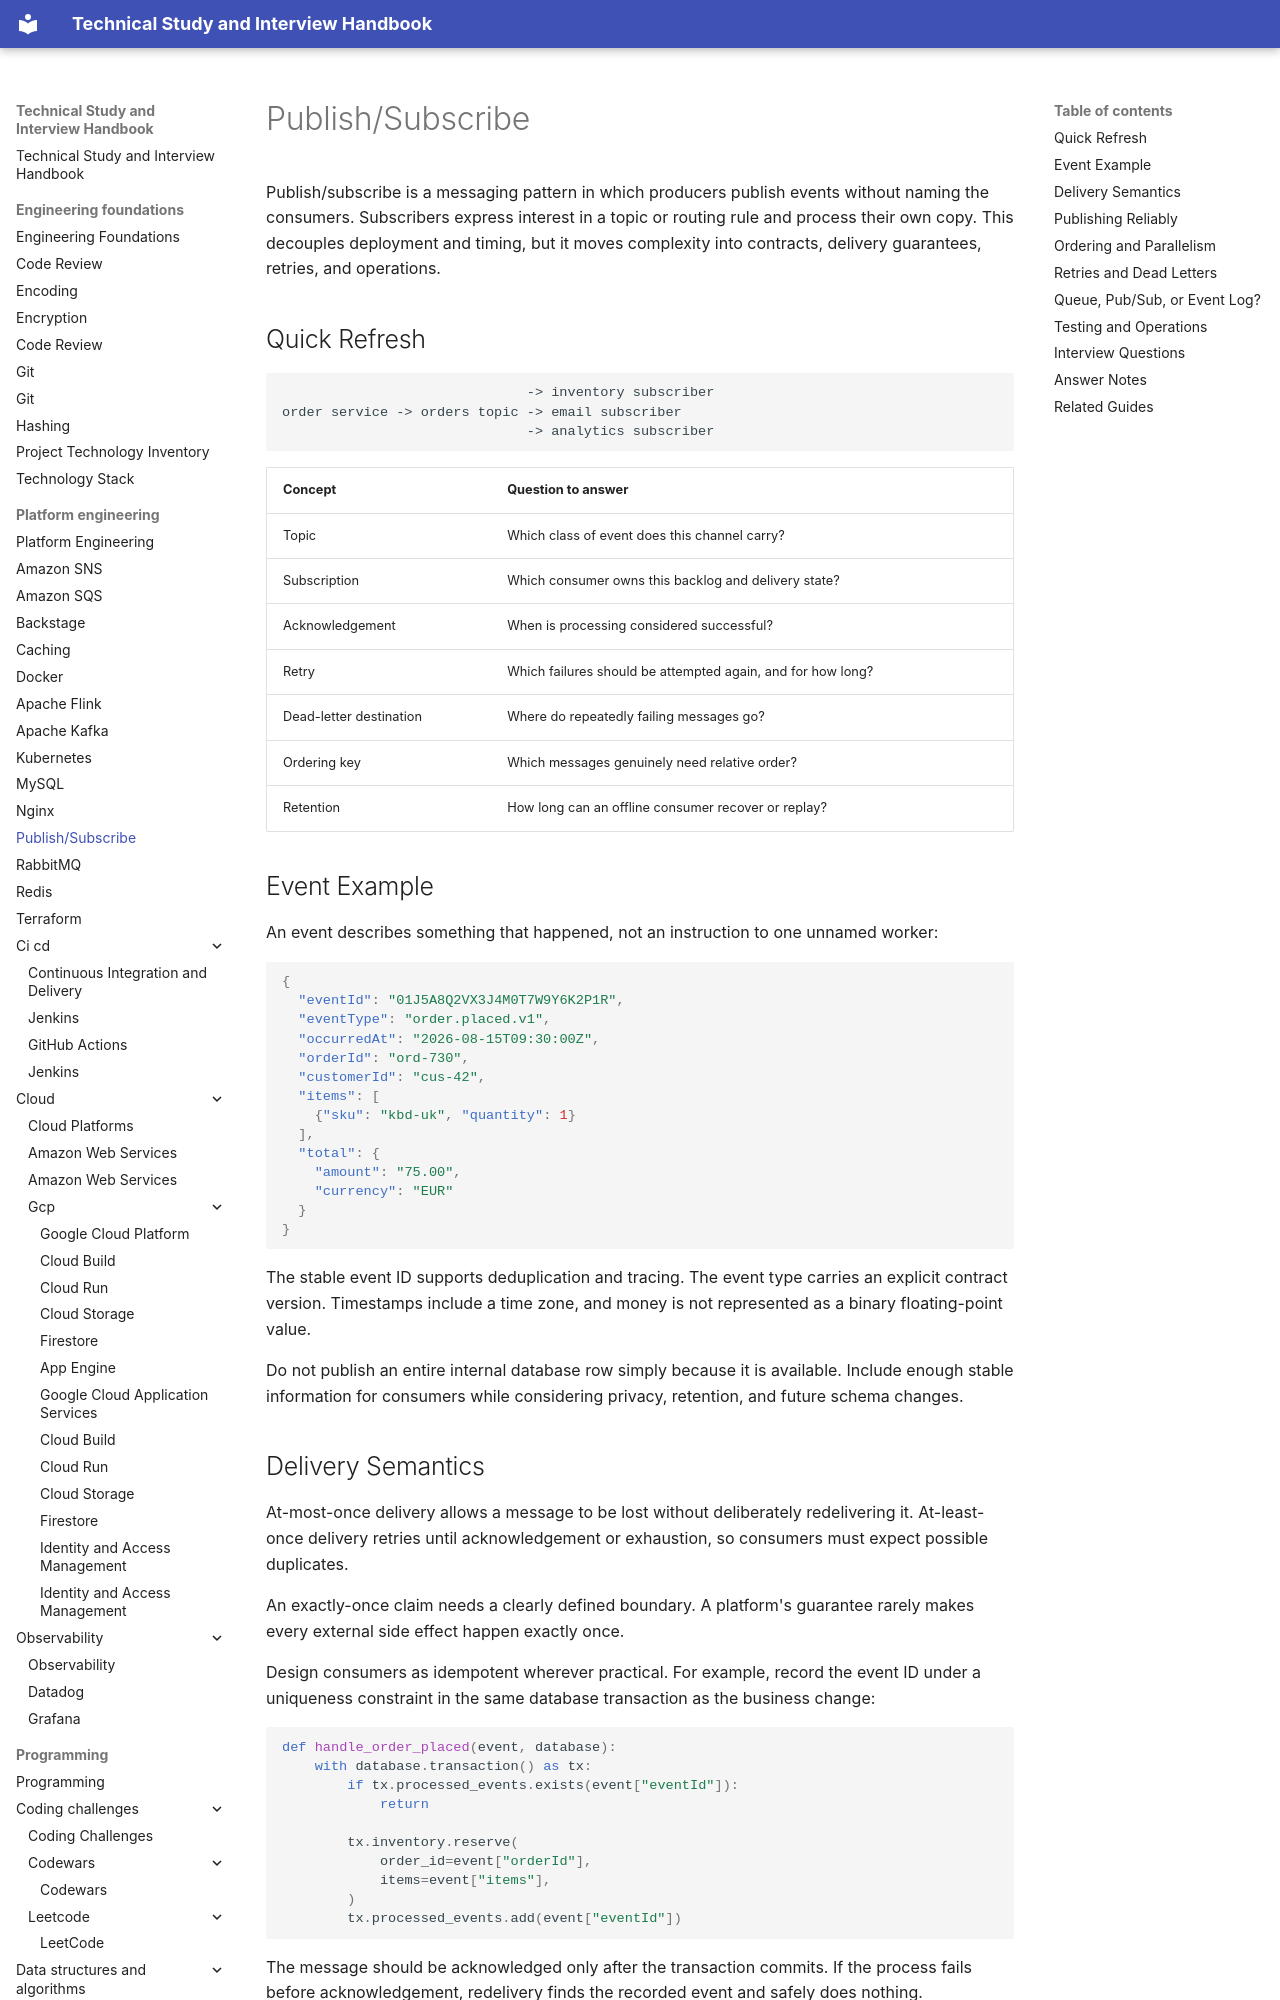

repository: DonalGeraghty/study-repository · page: platform-engineering/pub-sub/index.html · generator: mkdocs

---
tags:
  - platform-engineering
---

# Publish/Subscribe

Publish/subscribe is a messaging pattern in which producers publish events without naming the consumers. Subscribers express interest in a topic or routing rule and process their own copy. This decouples deployment and timing, but it moves complexity into contracts, delivery guarantees, retries, and operations.

## Quick Refresh

```text
                              -> inventory subscriber
order service -> orders topic -> email subscriber
                              -> analytics subscriber
```

| Concept | Question to answer |
| --- | --- |
| Topic | Which class of event does this channel carry? |
| Subscription | Which consumer owns this backlog and delivery state? |
| Acknowledgement | When is processing considered successful? |
| Retry | Which failures should be attempted again, and for how long? |
| Dead-letter destination | Where do repeatedly failing messages go? |
| Ordering key | Which messages genuinely need relative order? |
| Retention | How long can an offline consumer recover or replay? |

## Event Example

An event describes something that happened, not an instruction to one unnamed worker:

```json
{
  "eventId": "01J5A8Q2VX3J4M0T7W9Y6K2P1R",
  "eventType": "order.placed.v1",
  "occurredAt": "2026-08-15T09:30:00Z",
  "orderId": "ord-730",
  "customerId": "cus-42",
  "items": [
    {"sku": "kbd-uk", "quantity": 1}
  ],
  "total": {
    "amount": "75.00",
    "currency": "EUR"
  }
}
```

The stable event ID supports deduplication and tracing. The event type carries an explicit contract version. Timestamps include a time zone, and money is not represented as a binary floating-point value.

Do not publish an entire internal database row simply because it is available. Include enough stable information for consumers while considering privacy, retention, and future schema changes.
